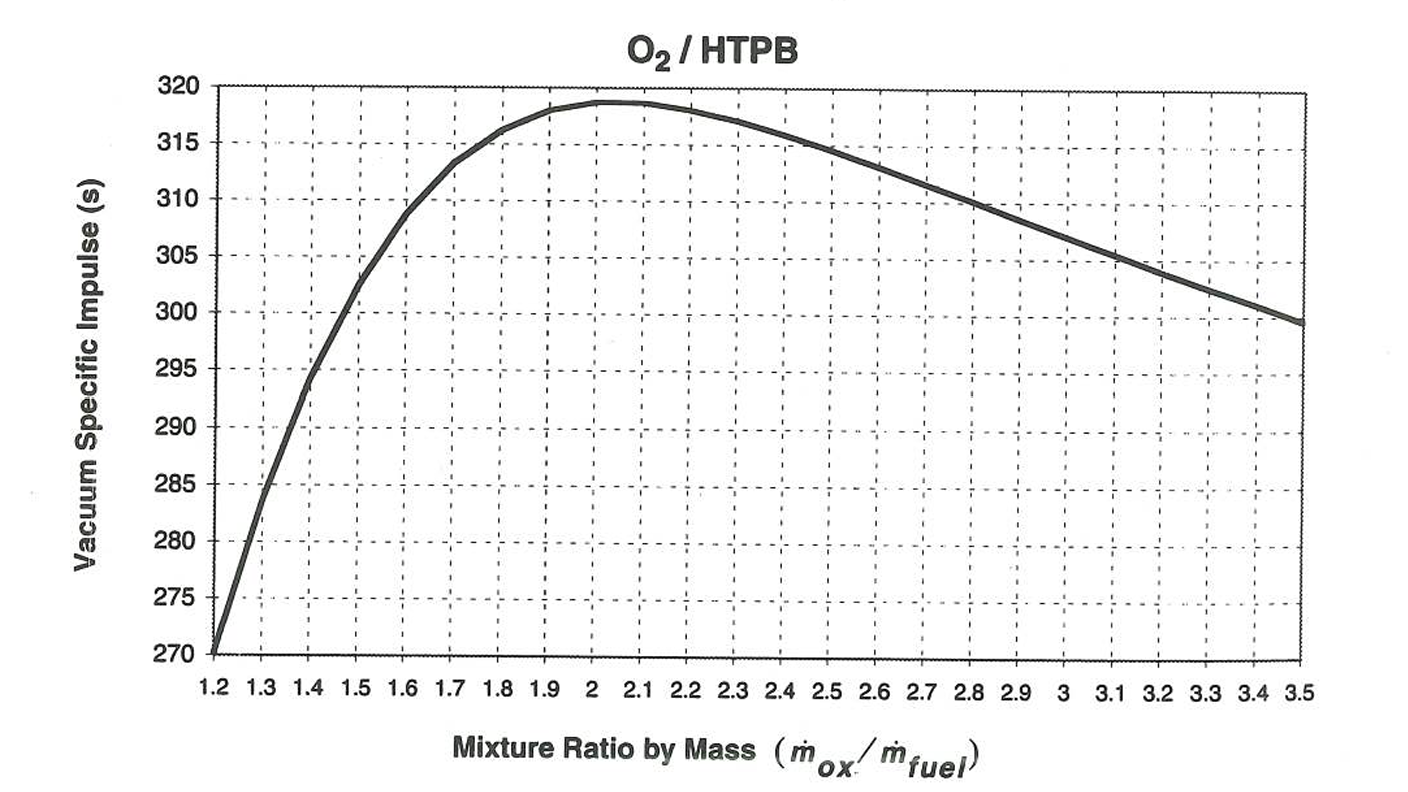

Source data for this figure (header and first rows):
OF, ISP
1.2, 270
1.237, 275.1
1.275, 280.1
1.301, 283.5
1.314, 285.1
1.359, 290
1.4, 294.3
1.412, 295.2
1.471, 300.1
1.504, 302.8
1.542, 305.1
1.603, 308.8
1.629, 310.1
1.7, 313.2
1.761, 315
1.804, 316.3
1.902, 317.9
2.001, 318.7
2.103, 318.6
2.202, 317.9
2.303, 317
2.399, 315.9
2.465, 314.9
2.502, 314.4
2.602, 312.9
2.703, 311.4
2.801, 309.9
2.901, 308.3
3.001, 306.8
3.103, 305.3
3.202, 303.8
3.302, 302.3
3.404, 300.8
3.474, 299.9
3.503, 299.4
